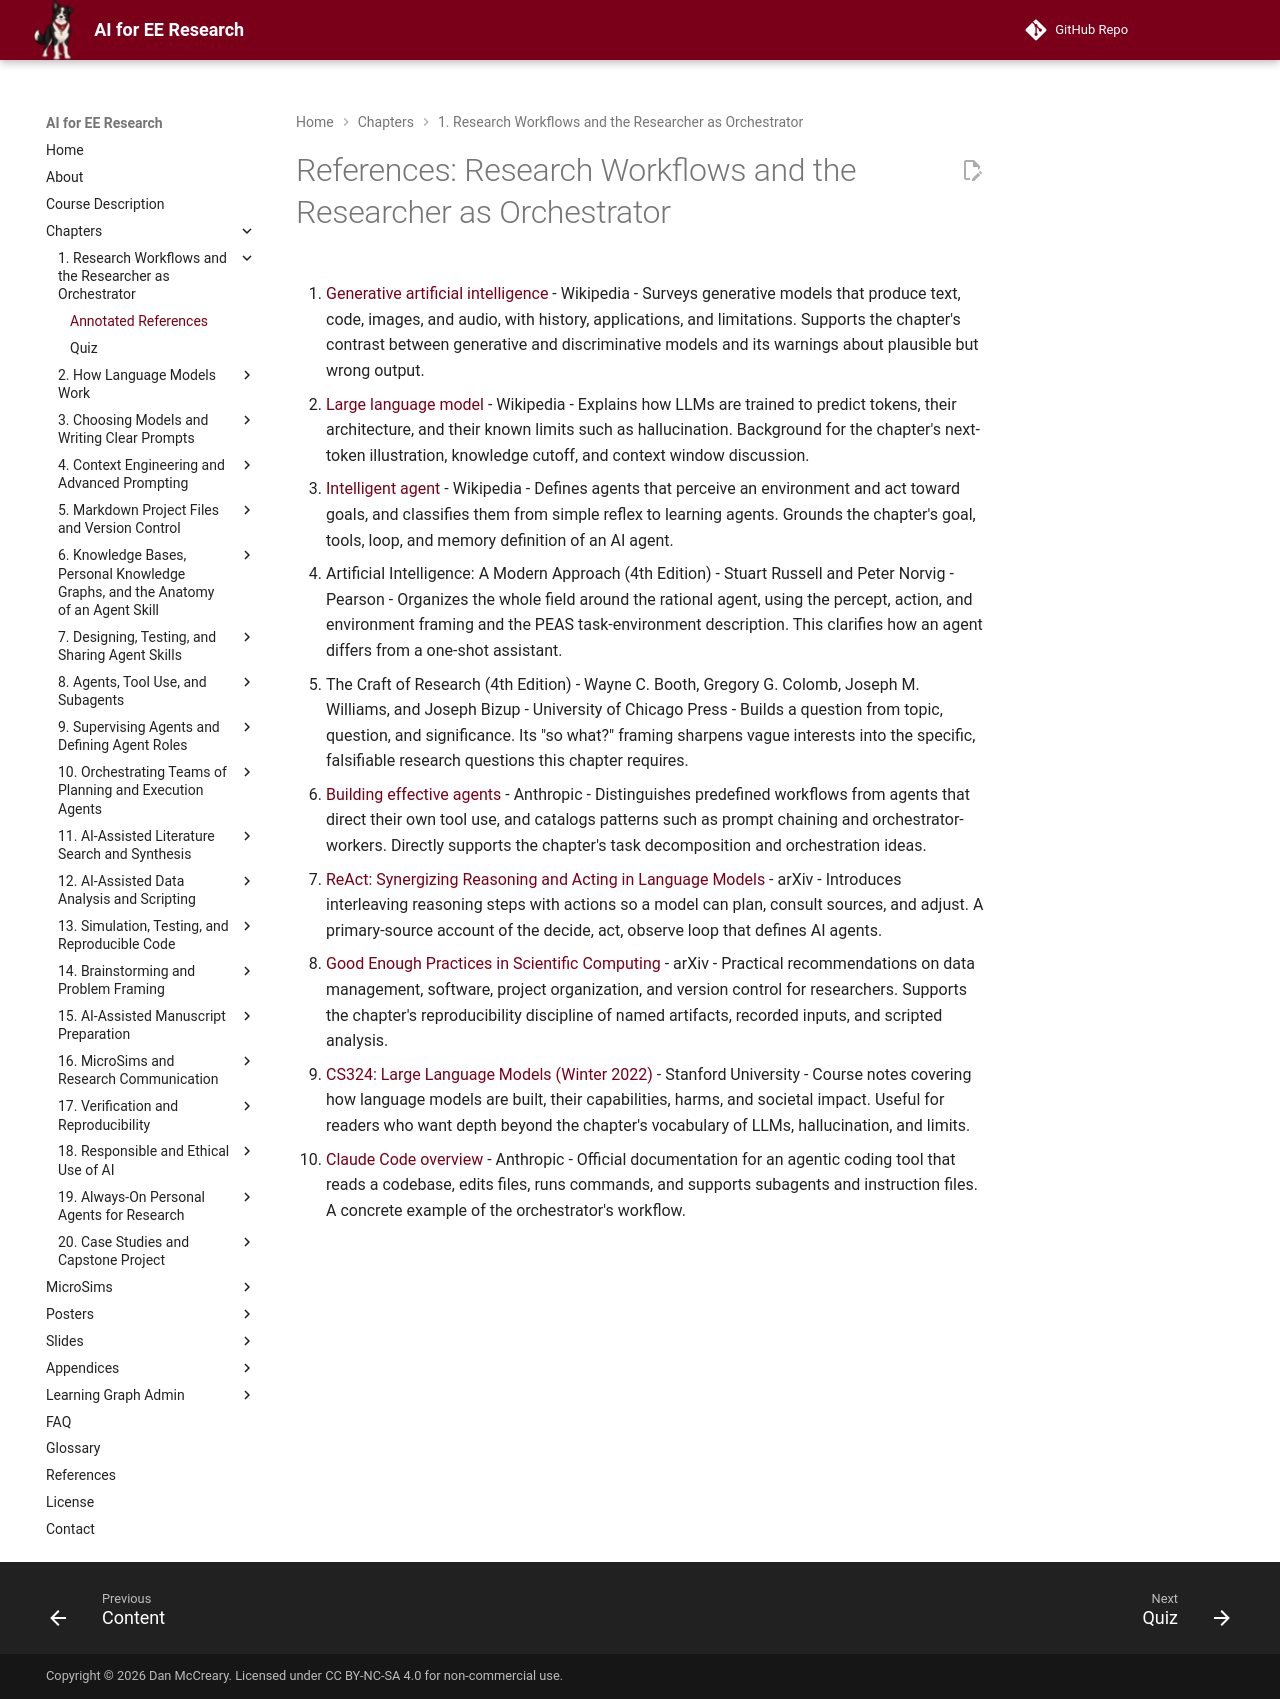

repository: dmccreary/ai-for-ee-research · page: chapters/01-research-workflows-orchestrator/references/index.html · generator: mkdocs

# References: Research Workflows and the Researcher as Orchestrator

1. [Generative artificial intelligence](https://en.wikipedia.org/wiki/Generative_artificial_intelligence) - Wikipedia - Surveys generative models that produce text, code, images, and audio, with history, applications, and limitations. Supports the chapter's contrast between generative and discriminative models and its warnings about plausible but wrong output.

2. [Large language model](https://en.wikipedia.org/wiki/Large_language_model) - Wikipedia - Explains how LLMs are trained to predict tokens, their architecture, and their known limits such as hallucination. Background for the chapter's next-token illustration, knowledge cutoff, and context window discussion.

3. [Intelligent agent](https://en.wikipedia.org/wiki/Intelligent_agent) - Wikipedia - Defines agents that perceive an environment and act toward goals, and classifies them from simple reflex to learning agents. Grounds the chapter's goal, tools, loop, and memory definition of an AI agent.

4. Artificial Intelligence: A Modern Approach (4th Edition) - Stuart Russell and Peter Norvig - Pearson - Organizes the whole field around the rational agent, using the percept, action, and environment framing and the PEAS task-environment description. This clarifies how an agent differs from a one-shot assistant.

5. The Craft of Research (4th Edition) - Wayne C. Booth, Gregory G. Colomb, Joseph M. Williams, and Joseph Bizup - University of Chicago Press - Builds a question from topic, question, and significance. Its "so what?" framing sharpens vague interests into the specific, falsifiable research questions this chapter requires.

6. [Building effective agents](https://www.anthropic.com/engineering/building-effective-agents) - Anthropic - Distinguishes predefined workflows from agents that direct their own tool use, and catalogs patterns such as prompt chaining and orchestrator-workers. Directly supports the chapter's task decomposition and orchestration ideas.

7. [ReAct: Synergizing Reasoning and Acting in Language Models](https://arxiv.org/abs/2210.03629) - arXiv - Introduces interleaving reasoning steps with actions so a model can plan, consult sources, and adjust. A primary-source account of the decide, act, observe loop that defines AI agents.

8. [Good Enough Practices in Scientific Computing](https://arxiv.org/abs/1609.00037) - arXiv - Practical recommendations on data management, software, project organization, and version control for researchers. Supports the chapter's reproducibility discipline of named artifacts, recorded inputs, and scripted analysis.

9. [CS324: Large Language Models (Winter 2022)](https://stanford-cs324.github.io/winter2022/) - Stanford University - Course notes covering how language models are built, their capabilities, harms, and societal impact. Useful for readers who want depth beyond the chapter's vocabulary of LLMs, hallucination, and limits.

10. [Claude Code overview](https://code.claude.com/docs/en/overview) - Anthropic - Official documentation for an agentic coding tool that reads a codebase, edits files, runs commands, and supports subagents and instruction files. A concrete example of the orchestrator's workflow.
